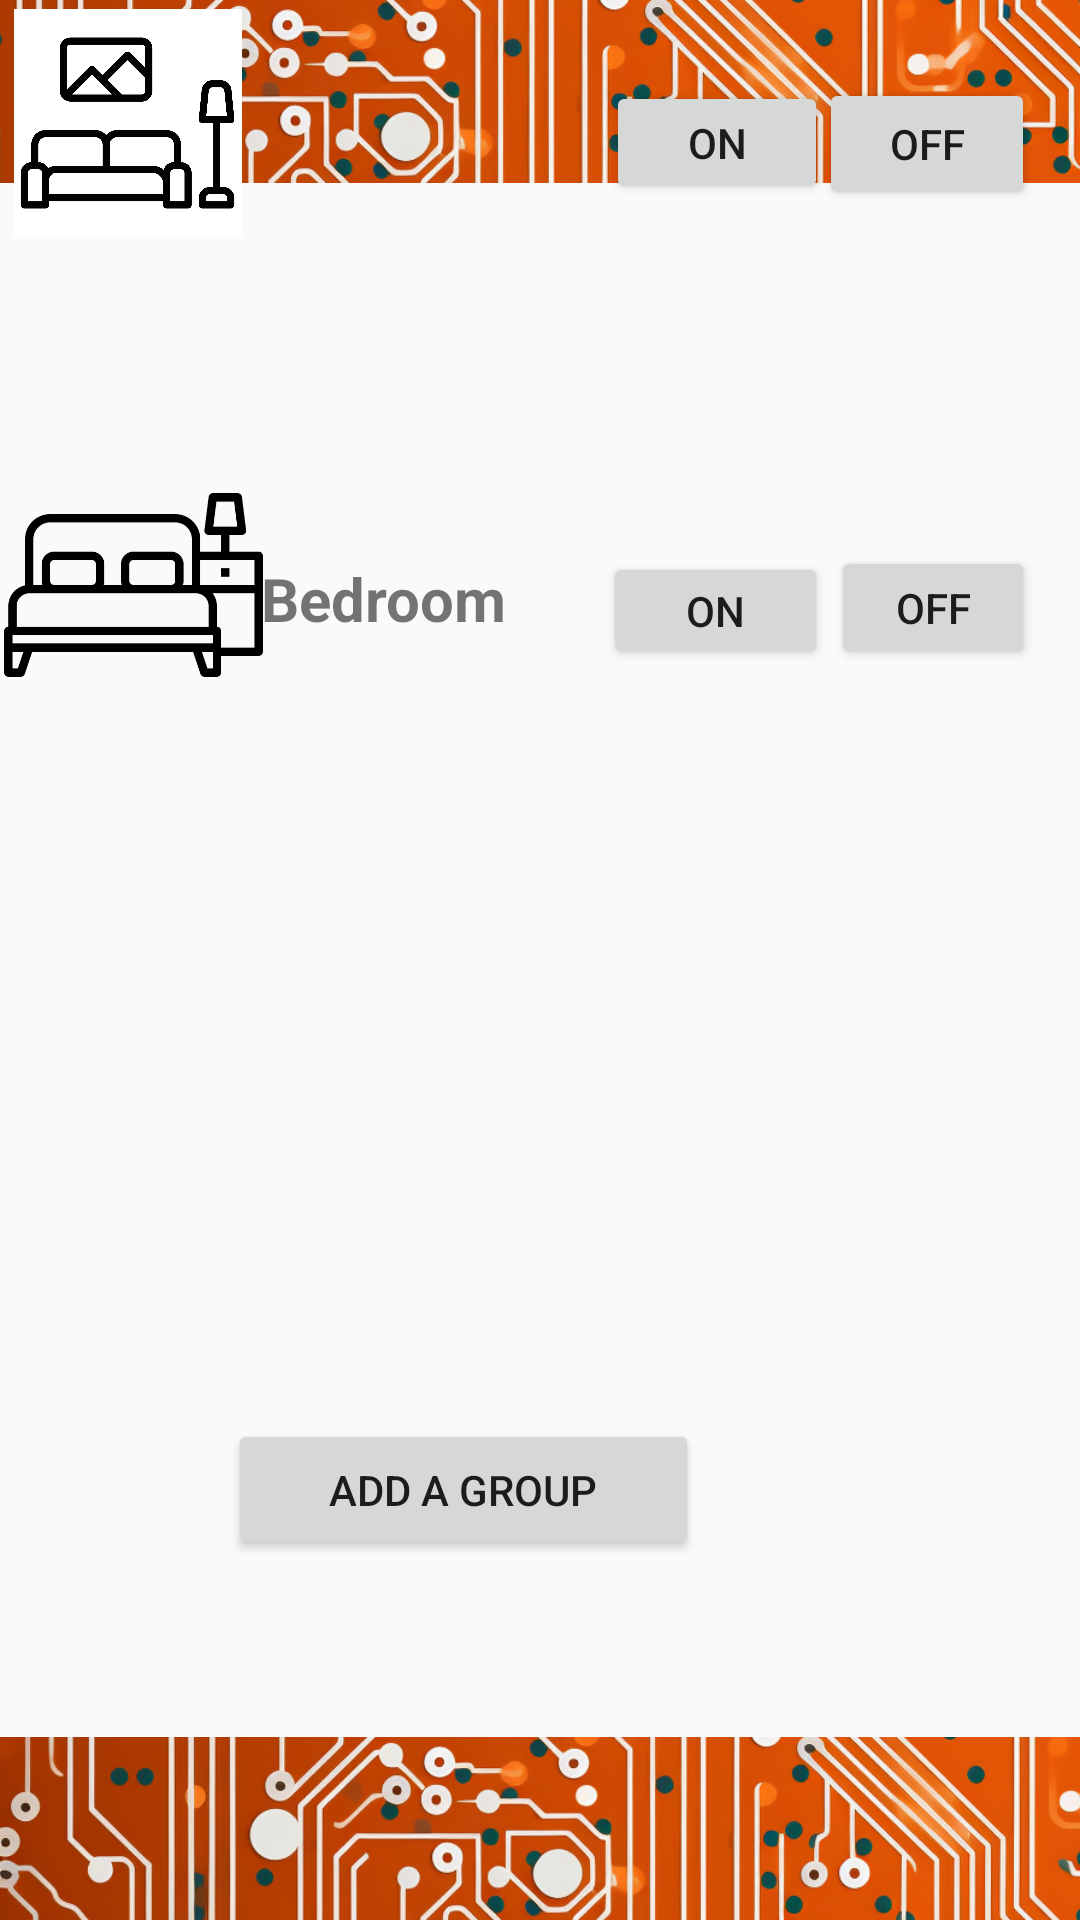

Write the Android layout XML for this screen, with the resource values it uses.
<!-- AndroidManifest.xml: application theme Theme.SmartHomie -->
<!-- res/layout/group_home.xml -->
<?xml version="1.0" encoding="utf-8"?>
<androidx.constraintlayout.widget.ConstraintLayout xmlns:android="http://schemas.android.com/apk/res/android"
    xmlns:app="http://schemas.android.com/apk/res-auto"
    xmlns:tools="http://schemas.android.com/tools"
    android:layout_width="match_parent"
    android:layout_height="match_parent">

    <TextView
        android:id="@+id/textView8"
        android:layout_width="wrap_content"
        android:layout_height="wrap_content"
        android:layout_marginEnd="176dp"
        android:layout_marginBottom="420dp"
        android:text="Living Room"
        android:textSize="20sp"
        android:textStyle="bold"
        app:layout_constraintBottom_toTopOf="@+id/button8"
        app:layout_constraintEnd_toEndOf="parent" />

    <ImageView
        android:id="@+id/imageView6"
        android:layout_width="411dp"
        android:layout_height="61dp"
        android:scaleType="centerCrop"
        app:layout_constraintBottom_toBottomOf="parent"
        app:layout_constraintEnd_toEndOf="parent"
        app:layout_constraintHorizontal_bias="0.0"
        app:layout_constraintStart_toStartOf="parent"
        app:layout_constraintTop_toTopOf="parent"
        app:layout_constraintVertical_bias="1.0"
        app:srcCompat="@drawable/border" />

    <ImageView
        android:id="@+id/imageView8"
        android:layout_width="411dp"
        android:layout_height="61dp"
        android:scaleType="centerCrop"
        app:layout_constraintBottom_toBottomOf="parent"
        app:layout_constraintEnd_toEndOf="parent"
        app:layout_constraintHorizontal_bias="1.0"
        app:layout_constraintStart_toStartOf="parent"
        app:layout_constraintTop_toTopOf="parent"
        app:layout_constraintVertical_bias="0.0"
        app:srcCompat="@drawable/border" />

    <ImageButton
        android:id="@+id/ibHome2"
        android:layout_width="wrap_content"
        android:layout_height="wrap_content"
        android:layout_marginStart="16dp"
        android:layout_marginTop="16dp"
        app:layout_constraintStart_toStartOf="parent"
        app:layout_constraintTop_toTopOf="parent"
        app:srcCompat="@drawable/home_duotone" />

    <Button
        android:id="@+id/button8"
        android:layout_width="157dp"
        android:layout_height="47dp"
        android:layout_marginEnd="127dp"
        android:layout_marginBottom="59dp"
        android:text="Add a Group"
        app:layout_constraintBottom_toTopOf="@+id/imageView6"
        app:layout_constraintEnd_toEndOf="parent" />

    <ImageView
        android:id="@+id/imageView3"
        android:layout_width="85dp"
        android:layout_height="76dp"
        android:layout_marginBottom="500dp"
        app:layout_constraintBottom_toTopOf="@+id/imageView6"
        app:srcCompat="@drawable/living_room_icon_illustration_free_vector"
        tools:layout_editor_absoluteX="9dp" />

    <ImageView
        android:id="@+id/imageView4"
        android:layout_width="89dp"
        android:layout_height="104dp"
        android:layout_marginBottom="332dp"
        app:layout_constraintBottom_toTopOf="@+id/imageView6"
        app:srcCompat="@drawable/_192020"
        tools:layout_editor_absoluteX="13dp" />

    <TextView
        android:id="@+id/textView9"
        android:layout_width="wrap_content"
        android:layout_height="wrap_content"
        android:layout_marginEnd="32dp"
        android:layout_marginBottom="260dp"
        android:text="Bedroom"
        android:textSize="20sp"
        android:textStyle="bold"
        app:layout_constraintBottom_toTopOf="@+id/button8"
        app:layout_constraintEnd_toStartOf="@+id/button13" />

    <Button
        android:id="@+id/button12"
        android:layout_width="74dp"
        android:layout_height="41dp"
        android:layout_marginEnd="84dp"
        android:layout_marginBottom="116dp"
        android:text="On"
        app:layout_constraintBottom_toTopOf="@+id/button13"
        app:layout_constraintEnd_toEndOf="parent" />

    <Button
        android:id="@+id/button13"
        android:layout_width="75dp"
        android:layout_height="39dp"
        android:layout_marginEnd="84dp"
        android:layout_marginBottom="356dp"
        android:text="On"
        app:layout_constraintBottom_toTopOf="@+id/imageView6"
        app:layout_constraintEnd_toEndOf="parent" />

    <Button
        android:id="@+id/button14"
        android:layout_width="72dp"
        android:layout_height="44dp"
        android:layout_marginEnd="15dp"
        android:layout_marginBottom="112dp"
        android:text="Off"
        app:layout_constraintBottom_toTopOf="@+id/button15"
        app:layout_constraintEnd_toEndOf="parent" />

    <Button
        android:id="@+id/button15"
        android:layout_width="68dp"
        android:layout_height="41dp"
        android:layout_marginEnd="15dp"
        android:layout_marginBottom="356dp"
        android:text="Off"
        app:layout_constraintBottom_toTopOf="@+id/imageView6"
        app:layout_constraintEnd_toEndOf="parent" />

</androidx.constraintlayout.widget.ConstraintLayout>
<!-- resources referenced by this layout -->
<resources>
  <!-- drawable _192020: png bitmap (drawable, 7105 bytes) -->
  <!-- drawable border: png bitmap (drawable, 536658 bytes) -->
  <!-- drawable home_duotone: png bitmap (drawable, 589 bytes) -->
  <!-- drawable living_room_icon_illustration_free_vector: jpg bitmap (drawable, 68901 bytes) -->
  <style name="Theme.SmartHomie" parent="Base.Theme.SmartHomie" />
  <style name="Base.Theme.SmartHomie" parent="Theme.AppCompat.Light.NoActionBar">
          
          
      </style>
</resources>
